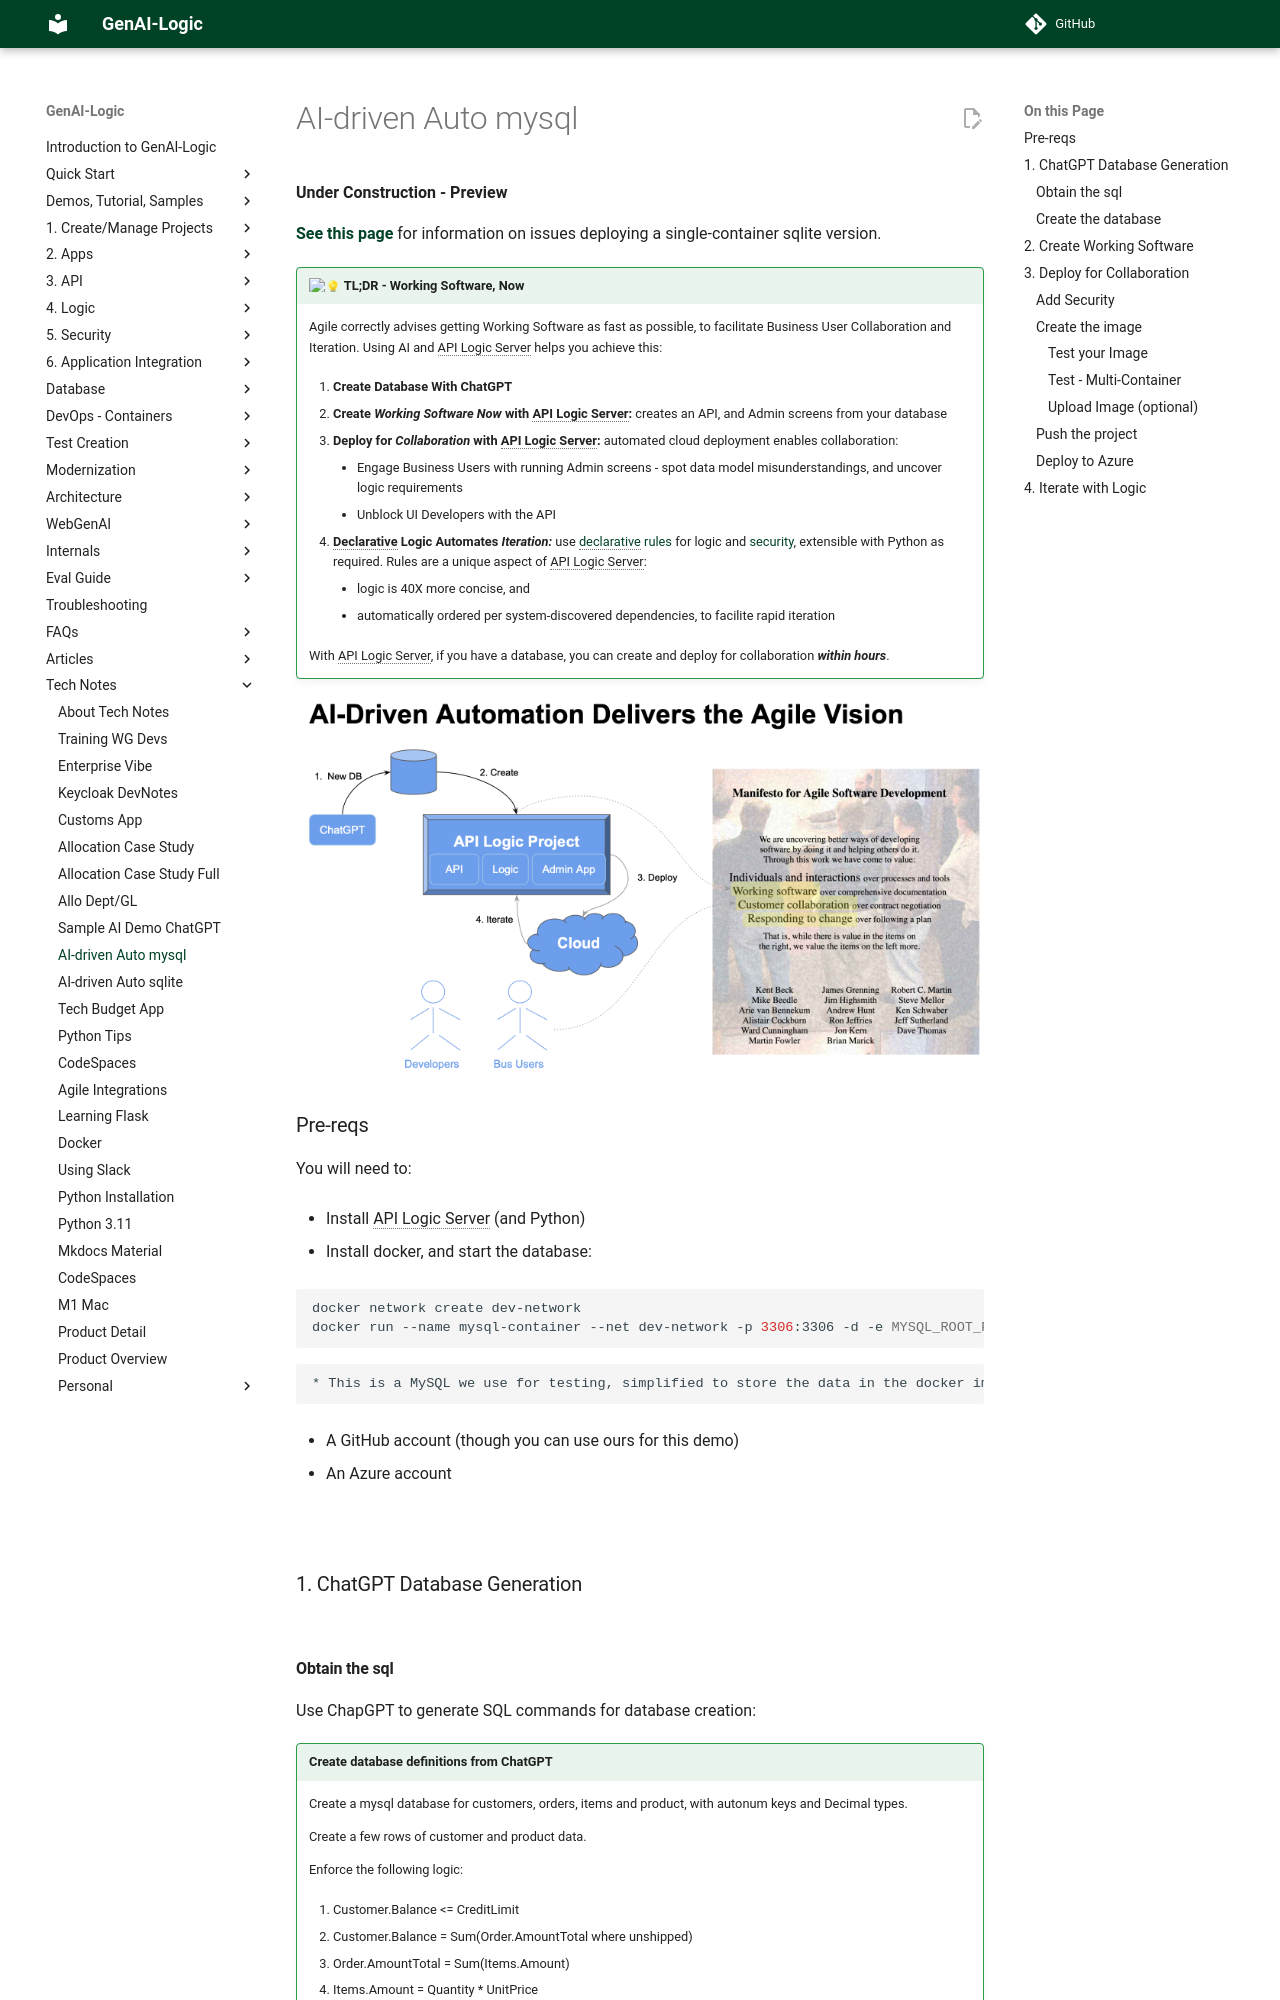

repository: ApiLogicServer/Docs · page: Tech-AI-mysql/index.html · generator: jekyll

**Under Construction - Preview**

[**See this page**](Tech-AI-sqlite.md){:target="_blank" rel="noopener"} for information on issues deploying a single-container sqlite version.

!!! pied-piper ":bulb: TL;DR - Working Software, Now"

      Agile correctly advises getting Working Software as fast as possible, to facilitate Business User Collaboration and Iteration.  Using AI and API Logic Server helps you achieve this:

      1. **Create Database With ChatGPT** 

      2. **Create *Working Software Now* with API Logic Server:**  creates an API, and Admin screens from your database

      3. **Deploy for *Collaboration* with API Logic Server:** automated cloud deployment enables collaboration:
      
         * Engage Business Users with running Admin screens - spot data model misunderstandings, and uncover logic requirements
         * Unblock UI Developers with the API

      4. **Declarative Logic Automates *Iteration:*** use [declarative rules](Logic-Why.md) for logic and [security](Security-Overview.md), extensible with Python as required.  Rules are a unique aspect of API Logic Server:
      
         * logic is 40X more concise, and 
         * automatically ordered per system-discovered dependencies, to facilite rapid iteration

      With API Logic Server, if you have a database, you can create and deploy for collaboration ***within hours***.

![ai-driven-automation](images/ai-driven-automation/ai-driven-automation.png)

## Pre-reqs

You will need to:

* Install API Logic Server (and Python)

* Install docker, and start the database: 

```bash
docker network create dev-network
docker run --name mysql-container --net dev-network -p 3306:3306 -d -e MYSQL_ROOT_PASSWORD=p apilogicserver/mysql8.0:latest
```

    * This is a MySQL we use for testing, simplified to store the data in the docker image to avoid managing docker volumes (useful for dev, not appropriate for production).

* A GitHub account (though you can use ours for this demo)

* An Azure account

&nbsp;

## 1. ChatGPT Database Generation

&nbsp;
